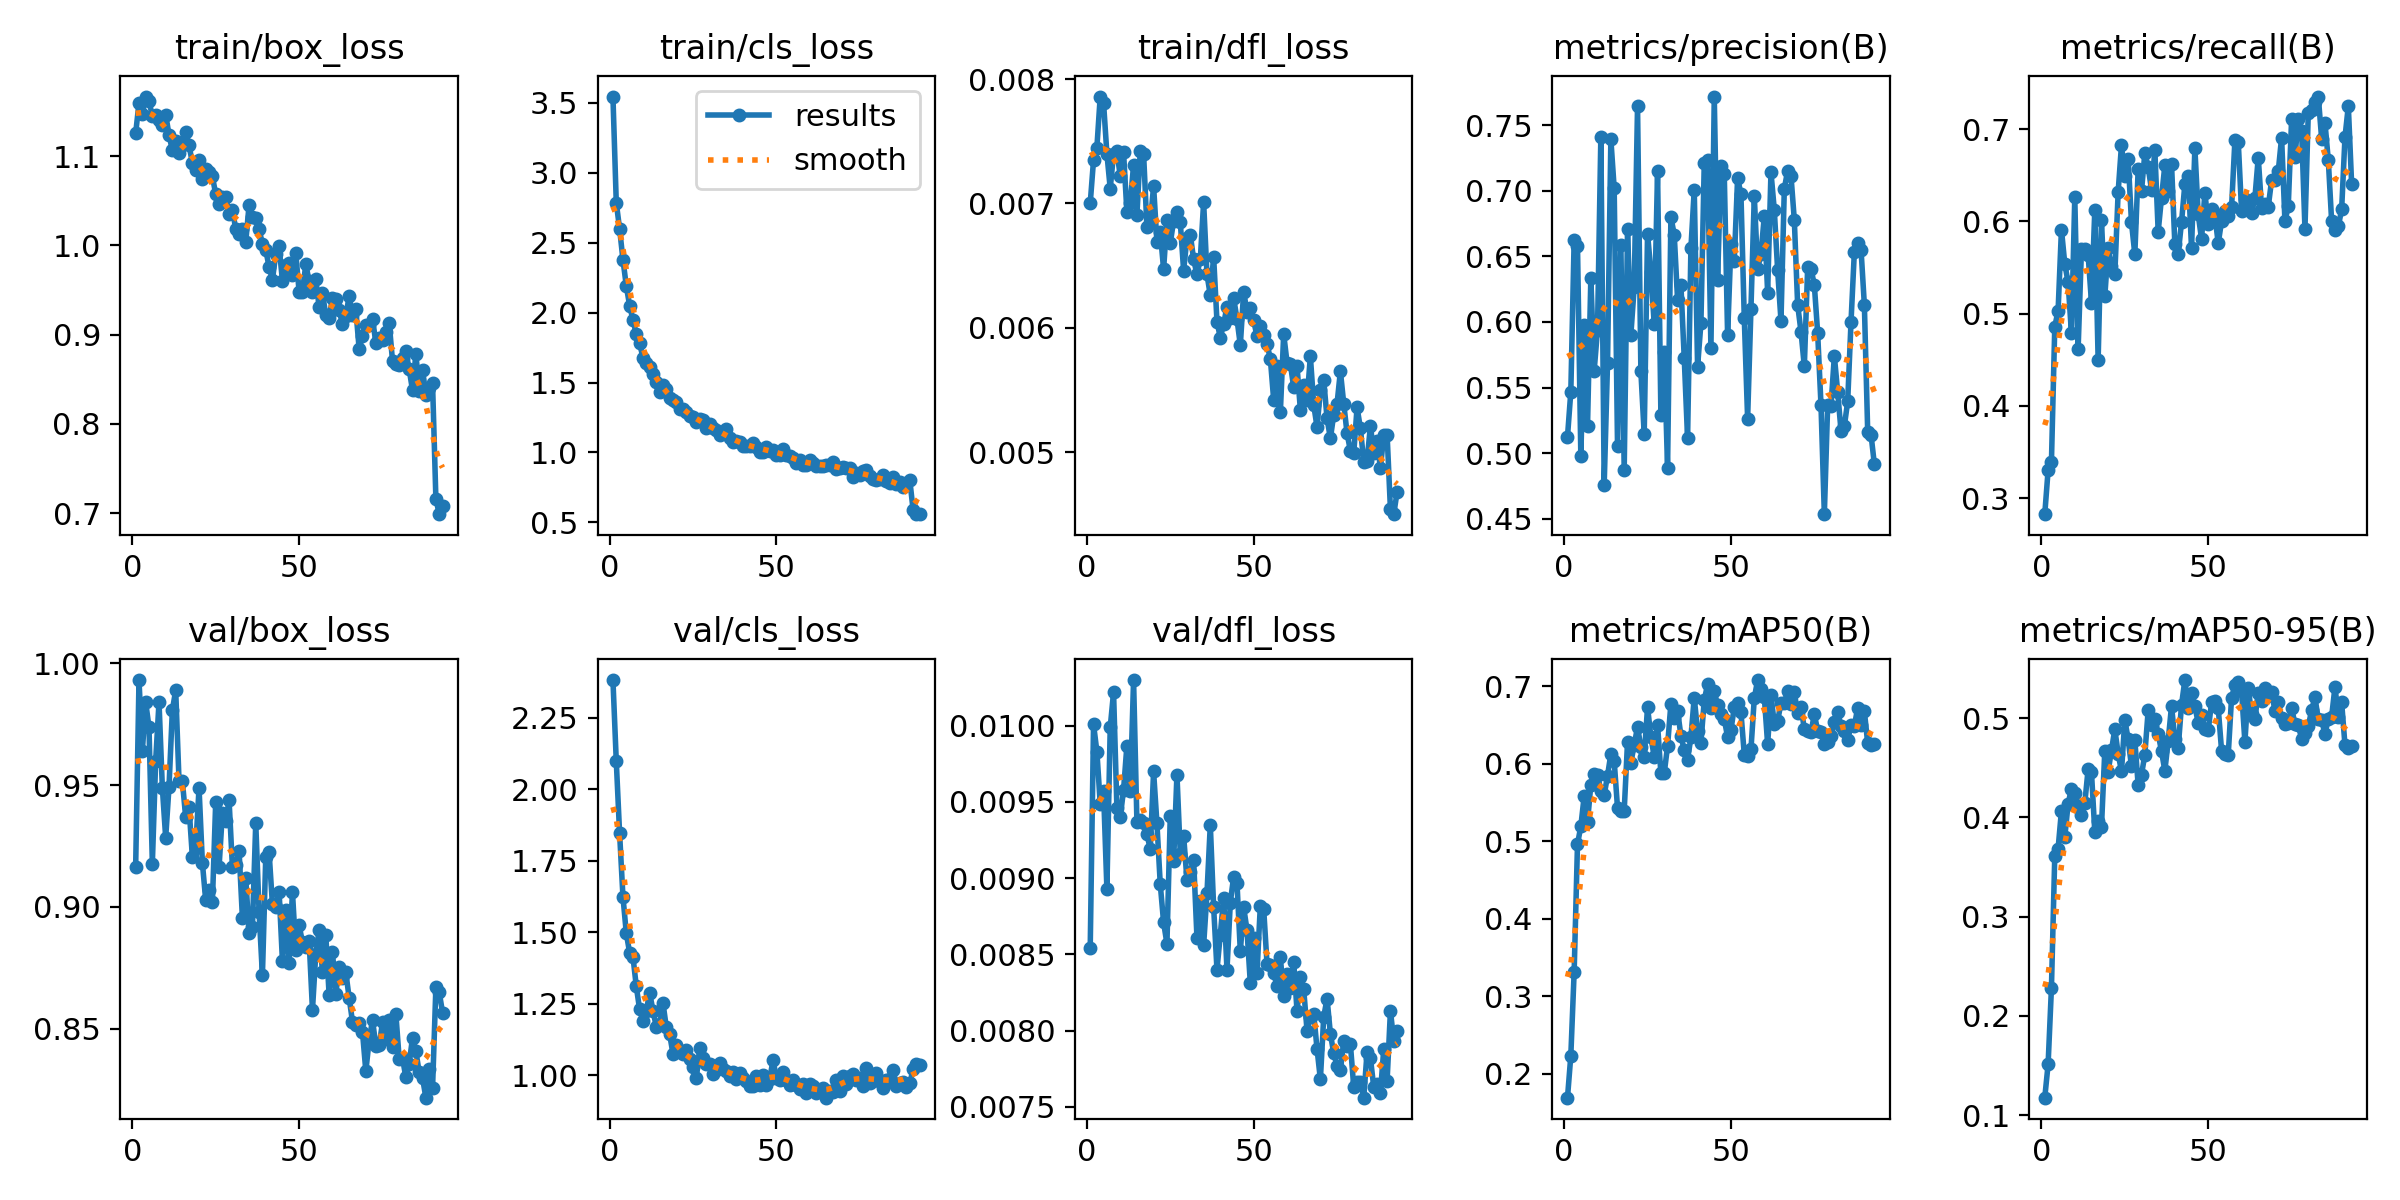

Data behind this chart, as committed beside it:
epoch, time, train/box_loss, train/cls_loss, train/dfl_loss, metrics/precision(B), metrics/recall(B), metrics/mAP50(B), metrics/mAP50-95(B), val/box_loss, val/cls_loss, val/dfl_loss, lr/pg0, lr/pg1, lr/pg2
1, 35.71, 1.125, 3.545, 0.007, 0.5126, 0.2827, 0.1691, 0.1176, 0.9165, 2.381, 0.00854, 0.0004726, 0.0004726, 0.0004726
2, 66.92, 1.16, 2.785, 0.00735, 0.547, 0.3303, 0.2233, 0.151, 0.9931, 2.097, 0.01001, 0.0009396, 0.0009396, 0.0009396
3, 97.61, 1.147, 2.598, 0.00745, 0.6628, 0.3392, 0.3316, 0.2281, 0.9639, 1.845, 0.00983, 0.001397, 0.001397, 0.001397
4, 128.2, 1.167, 2.379, 0.00786, 0.6582, 0.4857, 0.496, 0.3612, 0.984, 1.624, 0.00949, 0.001387, 0.001387, 0.001387
5, 158.7, 1.162, 2.191, 0.00781, 0.4978, 0.5034, 0.5191, 0.3686, 0.9737, 1.497, 0.00957, 0.001372, 0.001372, 0.001372
6, 189.3, 1.145, 2.05, 0.0074, 0.5974, 0.5912, 0.5576, 0.4066, 0.9177, 1.428, 0.00893, 0.001358, 0.001358, 0.001358
7, 219.8, 1.146, 1.949, 0.00712, 0.5204, 0.5541, 0.5243, 0.38, 0.9599, 1.414, 0.00999, 0.001344, 0.001344, 0.001344
8, 250.5, 1.14, 1.845, 0.0074, 0.6332, 0.5338, 0.5727, 0.4137, 0.984, 1.31, 0.01022, 0.00133, 0.00133, 0.00133
9, 281.4, 1.134, 1.78, 0.00742, 0.5629, 0.4788, 0.5866, 0.4289, 0.9489, 1.229, 0.00946, 0.001316, 0.001316, 0.001316
10, 312.4, 1.147, 1.679, 0.00722, 0.5942, 0.6261, 0.5856, 0.4249, 0.9284, 1.19, 0.0094, 0.001302, 0.001302, 0.001302
11, 343.2, 1.124, 1.637, 0.00741, 0.7412, 0.4618, 0.5651, 0.4115, 0.9494, 1.224, 0.00958, 0.001288, 0.001288, 0.001288
12, 374, 1.107, 1.609, 0.00693, 0.4758, 0.5696, 0.5594, 0.4028, 0.9807, 1.288, 0.00987, 0.001273, 0.001273, 0.001273
13, 405, 1.117, 1.559, 0.007, 0.5684, 0.5697, 0.5842, 0.4143, 0.9889, 1.226, 0.00957, 0.001259, 0.001259, 0.001259
14, 436.1, 1.104, 1.503, 0.00731, 0.7393, 0.5638, 0.6122, 0.4486, 0.9517, 1.169, 0.0103, 0.001245, 0.001245, 0.001245
15, 467.2, 1.115, 1.432, 0.00691, 0.7017, 0.5121, 0.6033, 0.4455, 0.9516, 1.178, 0.00937, 0.001231, 0.001231, 0.001231
16, 498.8, 1.127, 1.483, 0.00742, 0.5056, 0.6124, 0.5427, 0.3853, 0.9367, 1.252, 0.00938, 0.001217, 0.001217, 0.001217
17, 529.8, 1.112, 1.452, 0.0074, 0.6588, 0.4499, 0.5393, 0.3962, 0.9408, 1.168, 0.00936, 0.001203, 0.001203, 0.001203
18, 560.9, 1.092, 1.387, 0.00681, 0.4874, 0.601, 0.5391, 0.3903, 0.9206, 1.143, 0.00929, 0.001189, 0.001189, 0.001189
19, 591.9, 1.084, 1.376, 0.00684, 0.6705, 0.519, 0.6278, 0.4672, 0.9243, 1.074, 0.00919, 0.001174, 0.001174, 0.001174
20, 623.5, 1.096, 1.362, 0.00714, 0.5904, 0.5711, 0.6009, 0.4461, 0.9488, 1.105, 0.0097, 0.00116, 0.00116, 0.00116
21, 654.7, 1.074, 1.313, 0.00669, 0.6266, 0.5516, 0.6241, 0.4677, 0.9181, 1.08, 0.00936, 0.001146, 0.001146, 0.001146
22, 686.1, 1.085, 1.307, 0.00677, 0.7643, 0.5425, 0.6473, 0.4886, 0.9027, 1.072, 0.00896, 0.001132, 0.001132, 0.001132
23, 717.8, 1.082, 1.286, 0.00647, 0.5624, 0.6319, 0.6212, 0.4643, 0.907, 1.086, 0.00871, 0.001118, 0.001118, 0.001118
24, 749.1, 1.077, 1.26, 0.00687, 0.5143, 0.6828, 0.6087, 0.4462, 0.9019, 1.056, 0.00857, 0.001104, 0.001104, 0.001104
25, 780.1, 1.057, 1.25, 0.00668, 0.6673, 0.6488, 0.6728, 0.4982, 0.9432, 1.027, 0.00941, 0.001089, 0.001089, 0.001089
26, 810.9, 1.046, 1.221, 0.00686, 0.6382, 0.6678, 0.6345, 0.4788, 0.9163, 0.9897, 0.00911, 0.001075, 0.001075, 0.001075
27, 841.6, 1.054, 1.24, 0.00693, 0.5982, 0.5988, 0.6084, 0.4513, 0.9386, 1.095, 0.00968, 0.001061, 0.001061, 0.001061
28, 872.6, 1.054, 1.229, 0.00685, 0.7147, 0.5643, 0.6502, 0.4778, 0.9352, 1.06, 0.00916, 0.001047, 0.001047, 0.001047
29, 903.9, 1.035, 1.175, 0.00646, 0.5294, 0.6565, 0.5874, 0.4325, 0.9438, 1.039, 0.00928, 0.001033, 0.001033, 0.001033
30, 935.6, 1.04, 1.203, 0.00672, 0.5768, 0.6328, 0.5874, 0.4429, 0.9165, 1.04, 0.00899, 0.001019, 0.001019, 0.001019
31, 966.6, 1.018, 1.177, 0.00675, 0.4886, 0.6741, 0.6226, 0.4633, 0.9172, 1.003, 0.00904, 0.001005, 0.001005, 0.001005
32, 997.7, 1.013, 1.157, 0.00655, 0.68, 0.6588, 0.6771, 0.5077, 0.9231, 1.02, 0.00912, 0.0009904, 0.0009904, 0.0009904
33, 1029, 1.018, 1.121, 0.00643, 0.6665, 0.6342, 0.6586, 0.4934, 0.8955, 1.044, 0.00861, 0.0009763, 0.0009763, 0.0009763
34, 1060, 1.004, 1.138, 0.00655, 0.617, 0.6769, 0.6683, 0.499, 0.9119, 1.021, 0.00885, 0.0009621, 0.0009621, 0.0009621
35, 1091, 1.045, 1.165, 0.00701, 0.6281, 0.5889, 0.6359, 0.4842, 0.8893, 1.015, 0.00856, 0.000948, 0.000948, 0.000948
36, 1122, 1.032, 1.102, 0.00643, 0.5725, 0.6258, 0.6171, 0.4666, 0.8917, 0.9966, 0.0089, 0.0009339, 0.0009339, 0.0009339
37, 1154, 1.03, 1.073, 0.00626, 0.5114, 0.6608, 0.605, 0.4469, 0.9344, 1.01, 0.00935, 0.0009197, 0.0009197, 0.0009197
38, 1185, 1.018, 1.078, 0.00657, 0.6561, 0.6329, 0.6339, 0.477, 0.8979, 0.9861, 0.00881, 0.0009056, 0.0009056, 0.0009056
39, 1216, 1.002, 1.075, 0.00605, 0.7007, 0.6624, 0.685, 0.5122, 0.872, 1.008, 0.0084, 0.0008914, 0.0008914, 0.0008914
40, 1247, 0.995, 1.045, 0.00592, 0.566, 0.5751, 0.6418, 0.4787, 0.9206, 0.9902, 0.00863, 0.0008773, 0.0008773, 0.0008773
41, 1278, 0.9758, 1.043, 0.00603, 0.599, 0.5648, 0.6271, 0.4702, 0.9224, 0.9787, 0.00887, 0.0008631, 0.0008631, 0.0008631
42, 1310, 0.9616, 1.046, 0.00617, 0.7212, 0.5992, 0.6816, 0.5134, 0.9011, 0.9637, 0.0084, 0.000849, 0.000849, 0.000849
43, 1341, 0.99, 1.065, 0.00608, 0.723, 0.6403, 0.7023, 0.5383, 0.9002, 0.9637, 0.00884, 0.0008348, 0.0008348, 0.0008348
44, 1372, 0.9988, 1.042, 0.00624, 0.5798, 0.6497, 0.6715, 0.5106, 0.9063, 0.9967, 0.00901, 0.0008207, 0.0008207, 0.0008207
45, 1403, 0.9604, 1.005, 0.00607, 0.7717, 0.5707, 0.6933, 0.5258, 0.8778, 0.9645, 0.00897, 0.0008065, 0.0008065, 0.0008065
46, 1433, 0.9778, 1.006, 0.00586, 0.6322, 0.6793, 0.6751, 0.5121, 0.8987, 1, 0.00852, 0.0007924, 0.0007924, 0.0007924
47, 1465, 0.9799, 1.042, 0.00629, 0.7191, 0.6076, 0.6644, 0.495, 0.877, 0.9648, 0.00881, 0.0007782, 0.0007782, 0.0007782
48, 1496, 0.9668, 1.009, 0.00613, 0.7127, 0.5807, 0.6572, 0.5035, 0.9062, 0.9881, 0.00866, 0.0007641, 0.0007641, 0.0007641
49, 1528, 0.9913, 1.015, 0.00616, 0.5898, 0.6312, 0.6343, 0.489, 0.8822, 1.052, 0.00831, 0.0007499, 0.0007499, 0.0007499
50, 1559, 0.9481, 0.9788, 0.00606, 0.6595, 0.5969, 0.6435, 0.4876, 0.8925, 0.9905, 0.00861, 0.0007358, 0.0007358, 0.0007358
51, 1589, 0.9479, 0.9837, 0.00593, 0.6464, 0.6137, 0.6723, 0.5158, 0.8855, 0.9812, 0.00838, 0.0007216, 0.0007216, 0.0007216
52, 1621, 0.9788, 1.024, 0.00601, 0.7099, 0.6066, 0.6779, 0.5173, 0.8834, 1.01, 0.00882, 0.0007075, 0.0007075, 0.0007075
53, 1652, 0.96, 0.9783, 0.00594, 0.6972, 0.5762, 0.6662, 0.5104, 0.8862, 0.9845, 0.0088, 0.0006934, 0.0006934, 0.0006934
54, 1682, 0.9483, 0.973, 0.00587, 0.6028, 0.6002, 0.6115, 0.4673, 0.8578, 0.966, 0.00844, 0.0006792, 0.0006792, 0.0006792
55, 1713, 0.9621, 0.963, 0.00575, 0.5263, 0.6115, 0.6103, 0.4636, 0.8808, 0.983, 0.00843, 0.0006651, 0.0006651, 0.0006651
56, 1744, 0.9308, 0.924, 0.00542, 0.6102, 0.6056, 0.6185, 0.4631, 0.8904, 0.9638, 0.00838, 0.0006509, 0.0006509, 0.0006509
57, 1775, 0.9468, 0.9467, 0.00569, 0.6959, 0.6153, 0.6842, 0.5207, 0.8734, 0.9505, 0.00829, 0.0006368, 0.0006368, 0.0006368
58, 1807, 0.9217, 0.9133, 0.00532, 0.6404, 0.6879, 0.7077, 0.5331, 0.8883, 0.97, 0.00848, 0.0006226, 0.0006226, 0.0006226
59, 1838, 0.9191, 0.9114, 0.00595, 0.6518, 0.6865, 0.6967, 0.5367, 0.8638, 0.9371, 0.00823, 0.0006085, 0.0006085, 0.0006085
60, 1869, 0.9415, 0.9475, 0.00572, 0.6806, 0.6116, 0.6861, 0.527, 0.8815, 0.9706, 0.00837, 0.0005943, 0.0005943, 0.0005943
... 33 more rows
